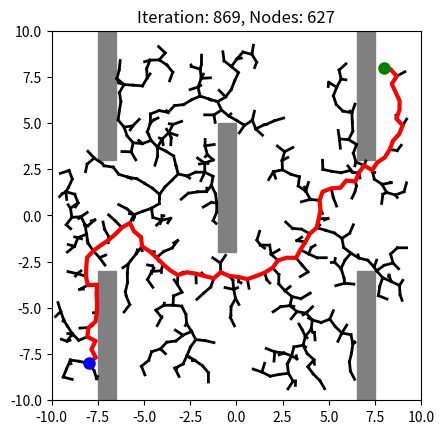

The matplotlib source for this figure:
import numpy as np
import matplotlib.pyplot as plt
import time

class Node:
    def __init__(self, x, y):
        self.x = x
        self.y = y
        self.parent = None


class RRT:
    def __init__(self, start, goal, obstacles, max_dist=0.3, max_iter=100000):
        self.start = Node(*start)
        self.goal = Node(*goal)
        self.obstacles = obstacles  # bottom left(x, y) and (width, height)
        self.max_dist = max_dist
        self.max_iter = max_iter
        self.nodes = [self.start]
        self.num_nodes = 1
        self.iter = 0
        self.goal_rate= 0.01

    def add_node(self, q_new, q_near):
        q_new.parent = q_near
        self.nodes.append(q_new)
        self.num_nodes += 1

    def sample(self):
        if np.random.random() < self.goal_rate:
            return self.goal
        x = np.random.uniform(-10, 10)
        y = np.random.uniform(-10, 10)
        return Node(x, y)

    def nearest(self, q):
        distances = [np.sqrt((q.x - n.x)**2 + (q.y - n.y)**2)
                     for n in self.nodes]
        min_idx = np.argmin(distances)
        return self.nodes[min_idx]

    def steer(self, q_rand, q_near):
        dist = np.sqrt((q_rand.x - q_near.x)**2 + (q_rand.y - q_near.y)**2)
        if dist > self.max_dist:
            x = q_near.x + self.max_dist*(q_rand.x - q_near.x)/dist
            y = q_near.y + self.max_dist*(q_rand.y - q_near.y)/dist
            return Node(x, y)
        else:
            return q_rand

    def collision_free(self, q1, q2):
        q1 = [q1.x, q1.y]
        q2 = [q2.x, q2.y]
        for o in self.obstacles:
            if is_collision(q1, q2, o):
                return False
        return True

    def find_path(self):
        for i in range(self.max_iter):
            q_rand = self.sample()
            # print(f"{q_rand.x}, {q_rand.y}")
            q_near = self.nearest(q_rand)
            q_new = self.steer(q_rand, q_near)
            if self.collision_free(q_near, q_new):
                self.add_node(q_new, q_near)
                if np.sqrt((q_new.x - self.goal.x)**2 + (q_new.y - self.goal.y)**2) < self.max_dist:
                    self.add_node(self.goal, q_new)
                    break
        self.iter = i
        path = [self.goal]
        node = self.nodes[-1]
        while node.parent is not None:
            path.append(node)
            node = node.parent
        path.append(self.start)
        return list(reversed(path))

    def plot_tree(self, path=None):
        fig, ax = plt.subplots()
        for o in self.obstacles:
            rect = plt.Rectangle((o[0], o[1]), o[2], o[3], color='gray')
            ax.add_patch(rect)
        for n in self.nodes:
            if n.parent is not None:
                ax.plot([n.x, n.parent.x], [n.y, n.parent.y], 'k-', lw=2)
        if path is not None:
            ax.plot([n.x for n in path], [n.y for n in path], 'r-', lw=3)
        ax.plot(self.start.x, self.start.y, 'bo', markersize=8)
        ax.plot(self.goal.x, self.goal.y, 'go', markersize=8)
        ax.set_xlim([-10, 10])
        ax.set_ylim([-10, 10])
        ax.set_aspect('equal')
        plt.title(f"Iteration: {self.iter}, Nodes: {self.num_nodes}")
        plt.show()


def is_collision(q1, q2, rect):
    x, y, w, h = rect

    # Check if the segment is completely to the left or right of the rectangle
    if max(q1[0], q2[0]) < x or min(q1[0], q2[0]) > x+w:
        return False

    # Check if the segment is completely above or below the rectangle
    if max(q1[1], q2[1]) < y or min(q1[1], q2[1]) > y+h:
        return False

    # Calculate the slope and y-intercept of the segment
    if q2[0] - q1[0] == 0:  # vertical segment
        m = None
        b = q1[0]
    else:
        m = (q2[1] - q1[1]) / (q2[0] - q1[0])
        b = q1[1] - m * q1[0]

    # Check if the segment intersects the top or bottom edges of the rectangle
    y_intersect_top = m*x + b if m is not None else q1[1]
    y_intersect_bottom = m*(x+w) + b if m is not None else q1[1]
    if (y_intersect_top >= y and y_intersect_top <= y+h) or \
            (y_intersect_bottom >= y and y_intersect_bottom <= y+h):
        return True

    # Check if the segment intersects the left or right edges of the rectangle
    x_intersect_left = (y - b) / m if m != 0 else q1[0]
    x_intersect_right = (y+h - b) / m if m != 0 else q1[0]
    if (x_intersect_left >= x and x_intersect_left <= x+w) or \
            (x_intersect_right >= x and x_intersect_right <= x+w):
        return True

    # If none of the above conditions were met, then the segment does not intersect the rectangle
    return False


def basic_rrt(obs, plot=False):
    time1 = time.perf_counter()
    start = (-8, -8)
    goal = (8, 8)
    # 左下角(x,y,w,h)
    # obstacles = [(-7.5, -10, 1, 7), (-7.5, 3, 1, 7),
    #              (6.5, 3, 1, 7), (6.5, -10, 1, 7), (-1, -2, 1, 7),]
    obstacles=obs
    
    
    
    
    rrt = RRT(start, goal, obstacles, max_dist=0.5)
    path = rrt.find_path()
    if plot:
        print(f'Iteration: {rrt.iter}, Node Number: {rrt.num_nodes}')
        rrt.plot_tree(path=path)
    time2=time.perf_counter()
    
    
    return (rrt.iter, rrt.num_nodes,time2-time1)
if __name__ == '__main__':
    basic_rrt([(-7.5, -10, 1, 7), (-7.5, 3, 1, 7), (6.5, 3, 1, 7), (6.5, -10, 1, 7), (-1, -2, 1, 7),], True)

